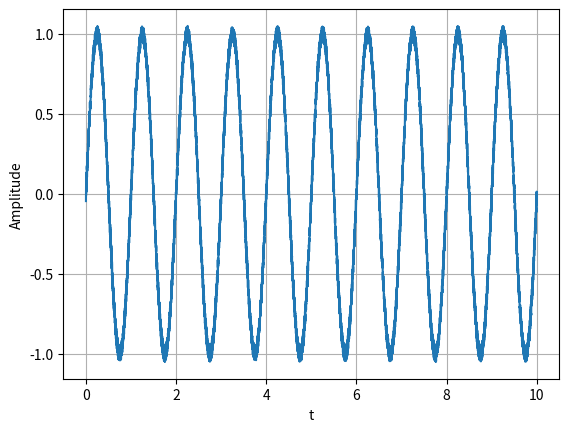
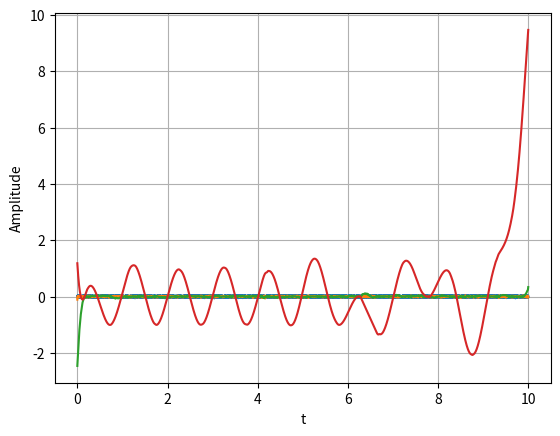
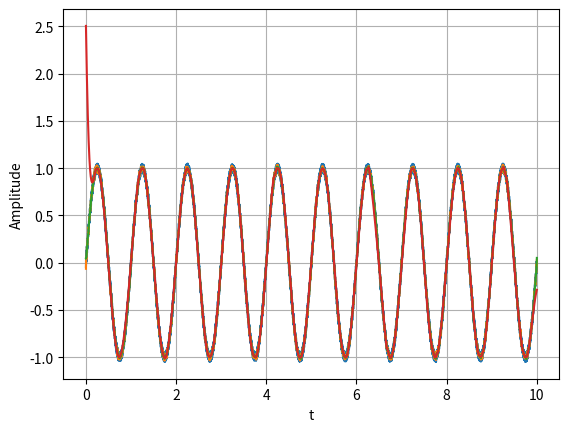

Reproduce these figures in Python, in order.
from numpy import *
from matplotlib.pyplot import *
from scipy.signal import *
from scipy.interpolate import splrep, splev

f = 1
f2 = 1
t = linspace(0,10,10000)
x = zeros(len(t))
xmin = zeros(len(t))
xmax = zeros(len(t))

k = 4  # number of mod

newsi = zeros([k+1,len(x)])
mod = zeros([k,len(x)])


noise = random.uniform(-0.05,0.05,10000)
print(noise)
signal = sin (2*pi*f*t) + noise
x = signal
newsi[0,:] = x

for i in range(k):
    x = newsi[i,:]
    data1 = argrelmax(x)[0]
    xmax = x.take(data1)
    tmax = t.take(data1)
    data2 = argrelmin(x)[0]
    xmin = x.take(data2)
    tmin = t.take(data2)  

    coef = splrep(tmax,xmax)    
    resmax = splev(t,coef)
    coef = splrep(tmin,xmin)    
    resmin = splev(t,coef)

    mu = (resmax + resmin)/2
    mod[i,:] = x - mu
    newsi[i+1,:] = x - mod[i,:]
    

#draw graph
figure('Test Signal')
xlabel('t')
ylabel('Amplitude')
plot(t, newsi[0,:])
grid()

figure('Empirical Mode Decomposition')
xlabel('t')
ylabel('Amplitude')
for i in range(k):
    plot(t, mod[i,:])
grid()
    
figure('Result')
xlabel('t')
ylabel('Amplitude')
for i in range(k):
    plot(t, newsi[i,:])

# plot(t, newsi[0,:], 'y', label = 'all modes')
# plot(t, newsi[3,:], 'b', label = 'signal without first 3 modes')
# legend(loc = 'best')
grid()

show()

